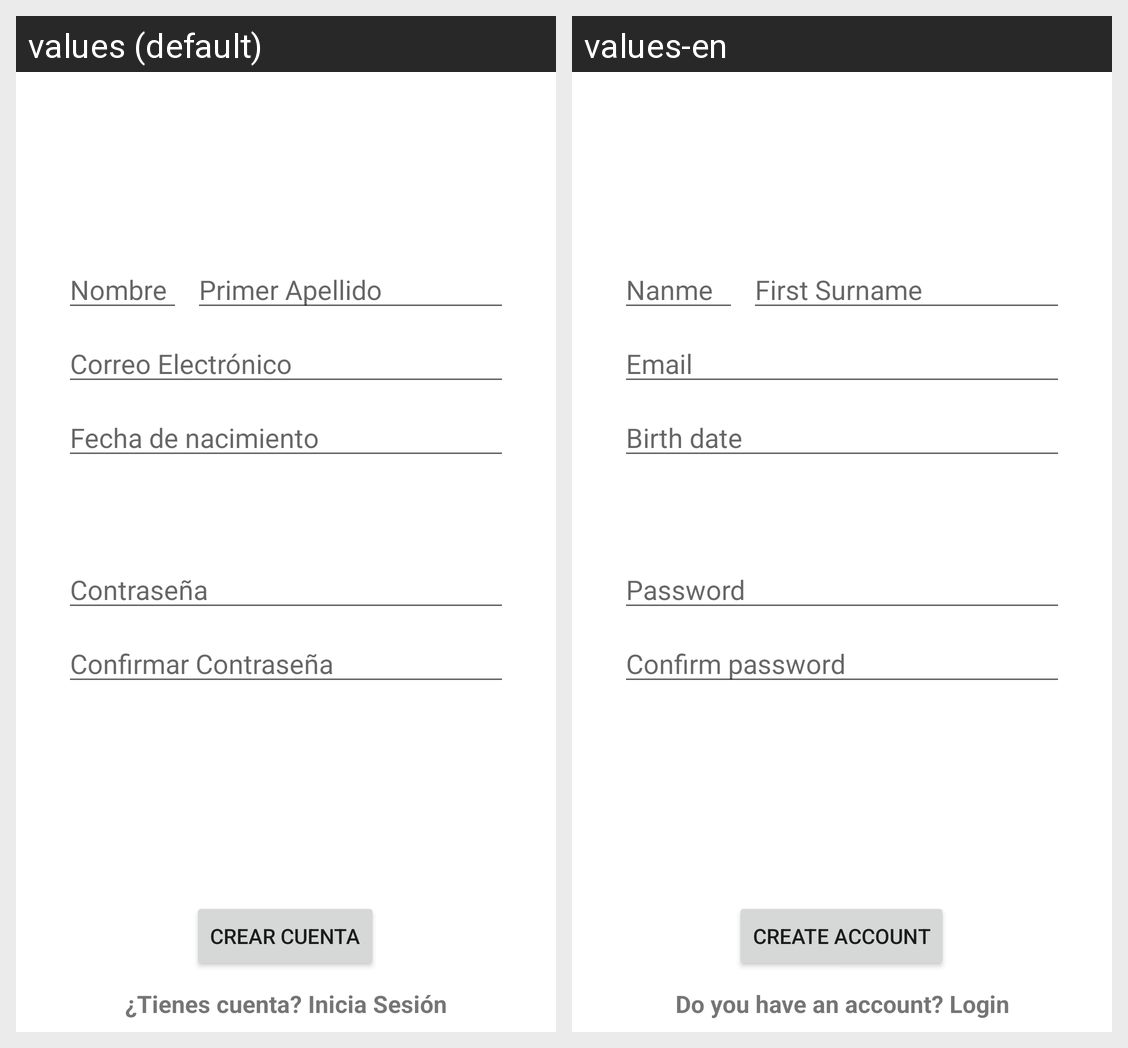

Here is an Android app screen in its default locale and in the app's own translations. Write out the translated-string differences for the strings that appear on this screen.
Android screen res/layout/activity_registrarse.xml rendered under 2 locales, left to right: values (default), values-en. Device: Nexus 5 (rendered at 1080×1920; each locale shown at half size, 540×960, under a caption strip naming it); theme Theme.AgricultON.
Strings drawn on this screen, with the default value and each locale's value (text and hints the layout hard-codes, and strings that could not be matched under every locale, appear in the picture but are not listed):

txtCrearCuenta
  values: Crear Cuenta
  values-en: Create account

txtCorreoElectronico
  values: Correo Electrónico
  values-en: Email

txtFechaDeNacimiento
  values: Fecha de nacimiento
  values-en: Birth date

txtContrasena
  values: Contraseña
  values-en: Password

txtNombreRegistrarse
  values: Nombre
  values-en: Nanme

txtRegistrarseApellido
  values: Primer Apellido
  values-en: First Surname

text_member
  values: ¿Tienes cuenta? Inicia Sesión
  values-en: Do you have an account? Login
